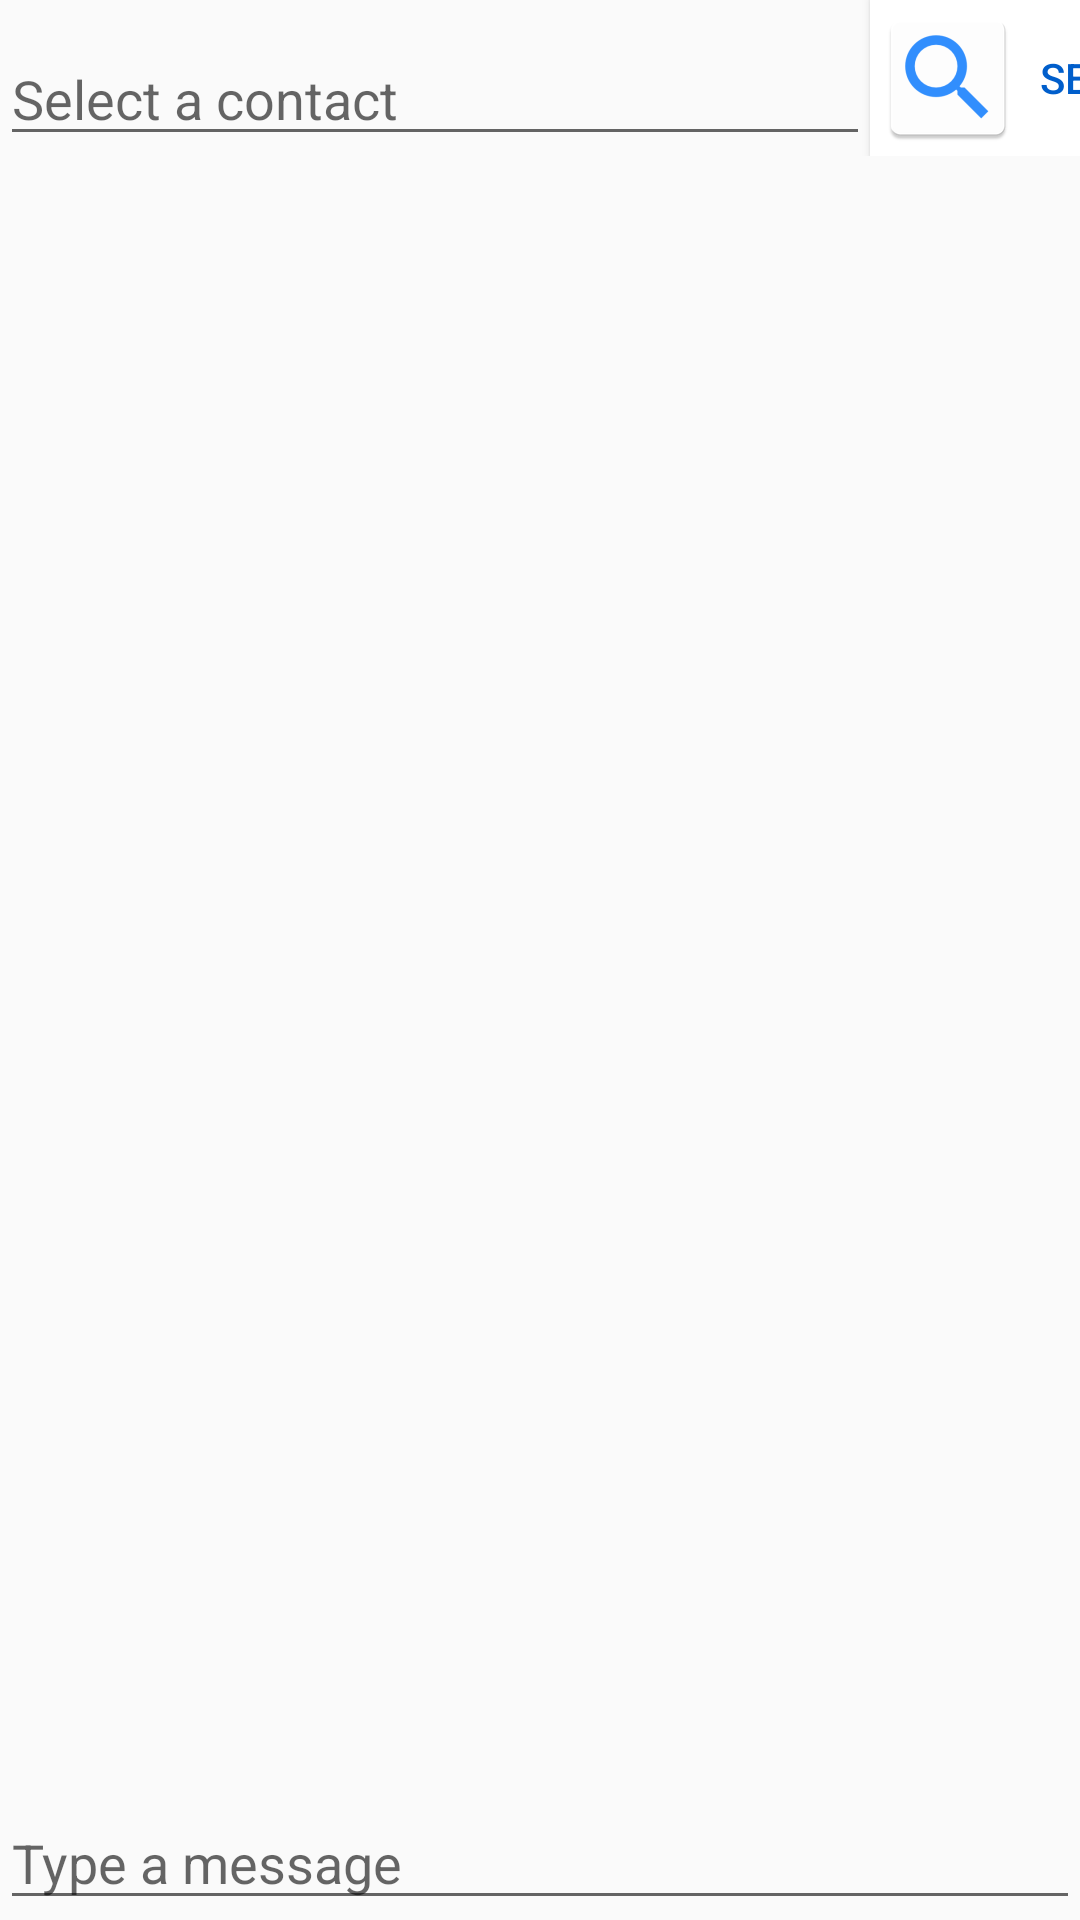

Produce the Android XML layout that renders to this screen, including the resource entries it uses.
<!-- AndroidManifest.xml: application theme AppTheme -->
<!-- res/layout/activity_compose_messages.xml -->
<?xml version="1.0" encoding="utf-8"?>
<android.support.design.widget.CoordinatorLayout xmlns:android="http://schemas.android.com/apk/res/android"
    xmlns:app="http://schemas.android.com/apk/res-auto"
    xmlns:tools="http://schemas.android.com/tools"
    android:layout_width="match_parent"
    android:layout_height="match_parent"
    tools:context="edu.uw.yw239.yama.ComposeMessages">

    <LinearLayout
        android:id = "@+id/select_contact"
        android:layout_width="match_parent"
        android:layout_height="wrap_content"
        android:orientation="horizontal"
        android:layout_alignParentBottom="true"
        android:layout_gravity="top">

        <EditText
            android:id="@+id/txt_contact"
            android:layout_width="290dp"
            android:layout_height="wrap_content"
            android:hint="@string/hint_enter_contact"
            android:textAppearance="@style/CodeFont"
            android:inputType="number"
            android:layout_gravity="bottom"
            />

        <Button
            android:id="@+id/btn_select"
            android:layout_width="115dp"
            android:layout_height="wrap_content"
            android:text="@string/button_label"
            android:textColor="@color/colorPrimaryDark"
            android:drawableLeft="@mipmap/ic_select"
            android:contentDescription="@string/button_label"
            android:background="@color/background_white"
            android:padding="2dp"
            />

    </LinearLayout>


    <LinearLayout
        android:layout_width="match_parent"
        android:layout_height="wrap_content"
        android:orientation="horizontal"
        android:id="@+id/enter_message"
        android:layout_gravity="bottom"
        >

        <EditText
            android:id="@+id/entered_content"
            android:layout_width="360dp"
            android:layout_height="wrap_content"
            android:layout_gravity="bottom"
            android:hint="@string/hint_type_message"
            android:textAppearance="@style/CodeFont"/>

        <ImageButton
            android:id="@+id/btn_send_message"
            android:layout_width="wrap_content"
            android:layout_height="wrap_content"
            android:src="@mipmap/ic_send"
            android:background="@color/background_white"
            />
    </LinearLayout>


</android.support.design.widget.CoordinatorLayout>
<!-- resources referenced by this layout -->
<resources>
  <color name="background_white">#FFFFFF</color>
  <color name="colorPrimaryDark">#005ecb</color>
  <!-- mipmap ic_select: png bitmap (mipmap-hdpi, 1540 bytes) -->
  <!-- mipmap ic_send: png bitmap (mipmap-hdpi, 1287 bytes) -->
  <string name="button_label">Select</string>
  <string name="hint_enter_contact">Select a contact</string>
  <string name="hint_type_message">Type a message</string>
  <style name="CodeFont" parent="@android:style/TextAppearance.Medium">
          <item name="android:textSize">18sp</item>
      </style>
  <style name="AppTheme" parent="Theme.AppCompat.Light.DarkActionBar">
          
          <item name="colorPrimary">@color/colorPrimary</item>
          <item name="colorPrimaryDark">@color/colorPrimaryDark</item>
          <item name="colorAccent">@color/colorAccent</item>
      </style>
  <color name="colorPrimary">#448aff</color>
  <color name="colorAccent">#83b9ff</color>
</resources>
